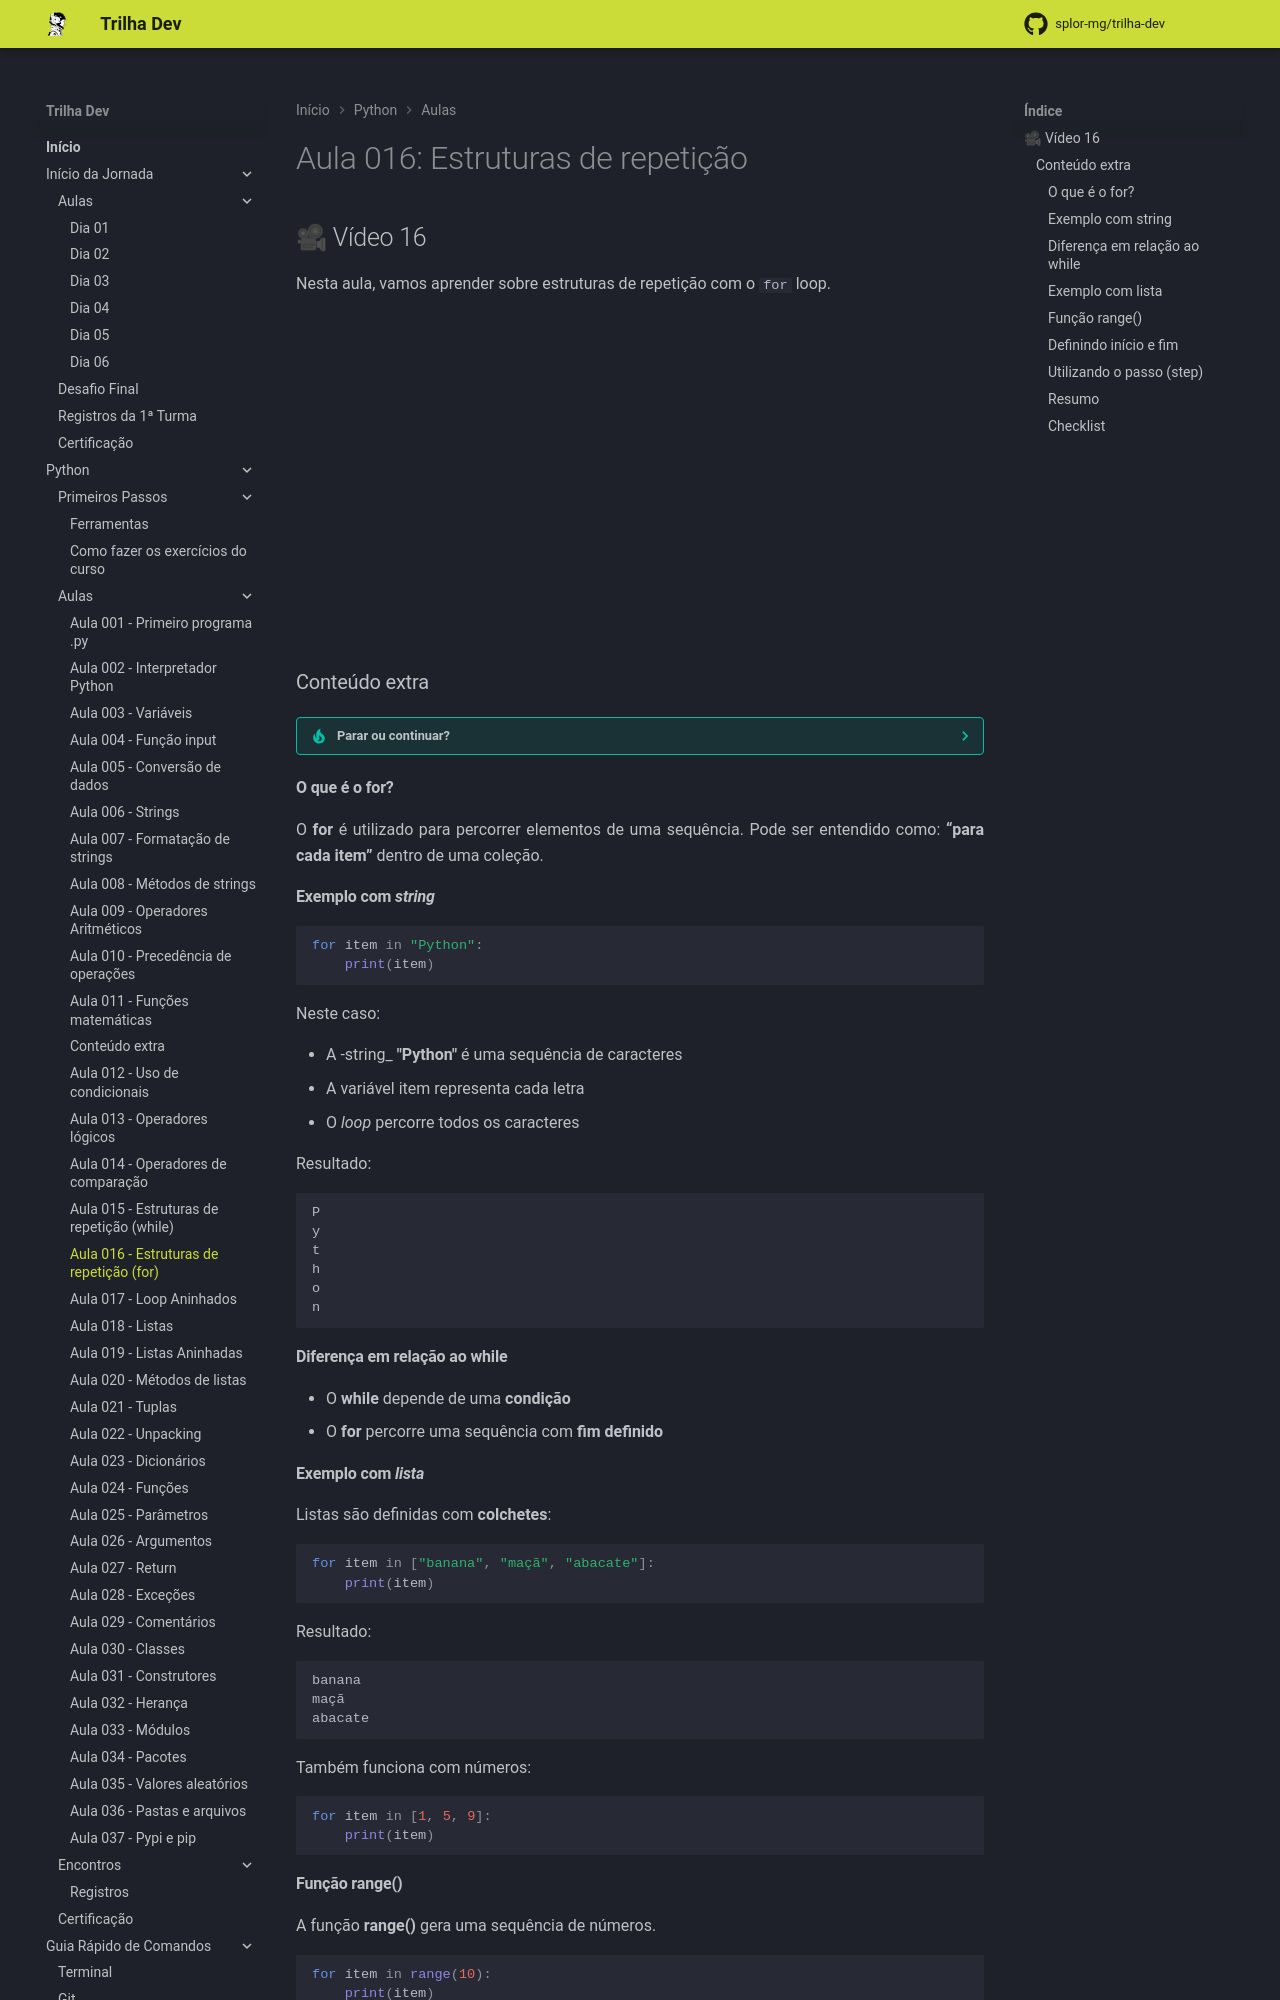

repository: splor-mg/trilha-dev · page: main/python/aulas/016_loop_for/index.html · generator: mkdocs

---
comments: true
---
# Aula 016: Estruturas de repetição

## 🎥 Vídeo 16

Nesta aula, vamos aprender sobre estruturas de repetição com o `for` loop.

<iframe width="560" height="315" src="https://www.youtube.com/embed/qSI67mwNueY?si=dNX7oCfqg23cVBnp" title="YouTube video player" frameborder="0" allow="accelerometer; autoplay; clipboard-write; encrypted-media; gyroscope; picture-in-picture; web-share" referrerpolicy="strict-origin-when-cross-origin" allowfullscreen></iframe>

### Conteúdo extra

??? tip "Parar ou continuar?"

    <iframe width="560" height="315" src="https://www.youtube.com/embed/Xm9zqI5ZwR4?si=YGSexxPMRqZFYlK-" title="YouTube video player" frameborder="0" allow="accelerometer; autoplay; clipboard-write; encrypted-media; gyroscope; picture-in-picture; web-share" referrerpolicy="strict-origin-when-cross-origin" allowfullscreen></iframe>

#### **O que é o for?**

O **for** é utilizado para percorrer elementos de uma sequência.
Pode ser entendido como: **“para cada item”** dentro de uma coleção.

#### **Exemplo com _string_**

``` py
for item in "Python":
    print(item)
```

Neste caso:

- A -string_ **"Python"** é uma sequência de caracteres
- A variável item representa cada letra
- O _loop_ percorre todos os caracteres

Resultado:

``` py
P
y
t
h
o
n
```

#### **Diferença em relação ao while**

- O **while** depende de uma **condição**
- O **for** percorre uma sequência com **fim definido**
